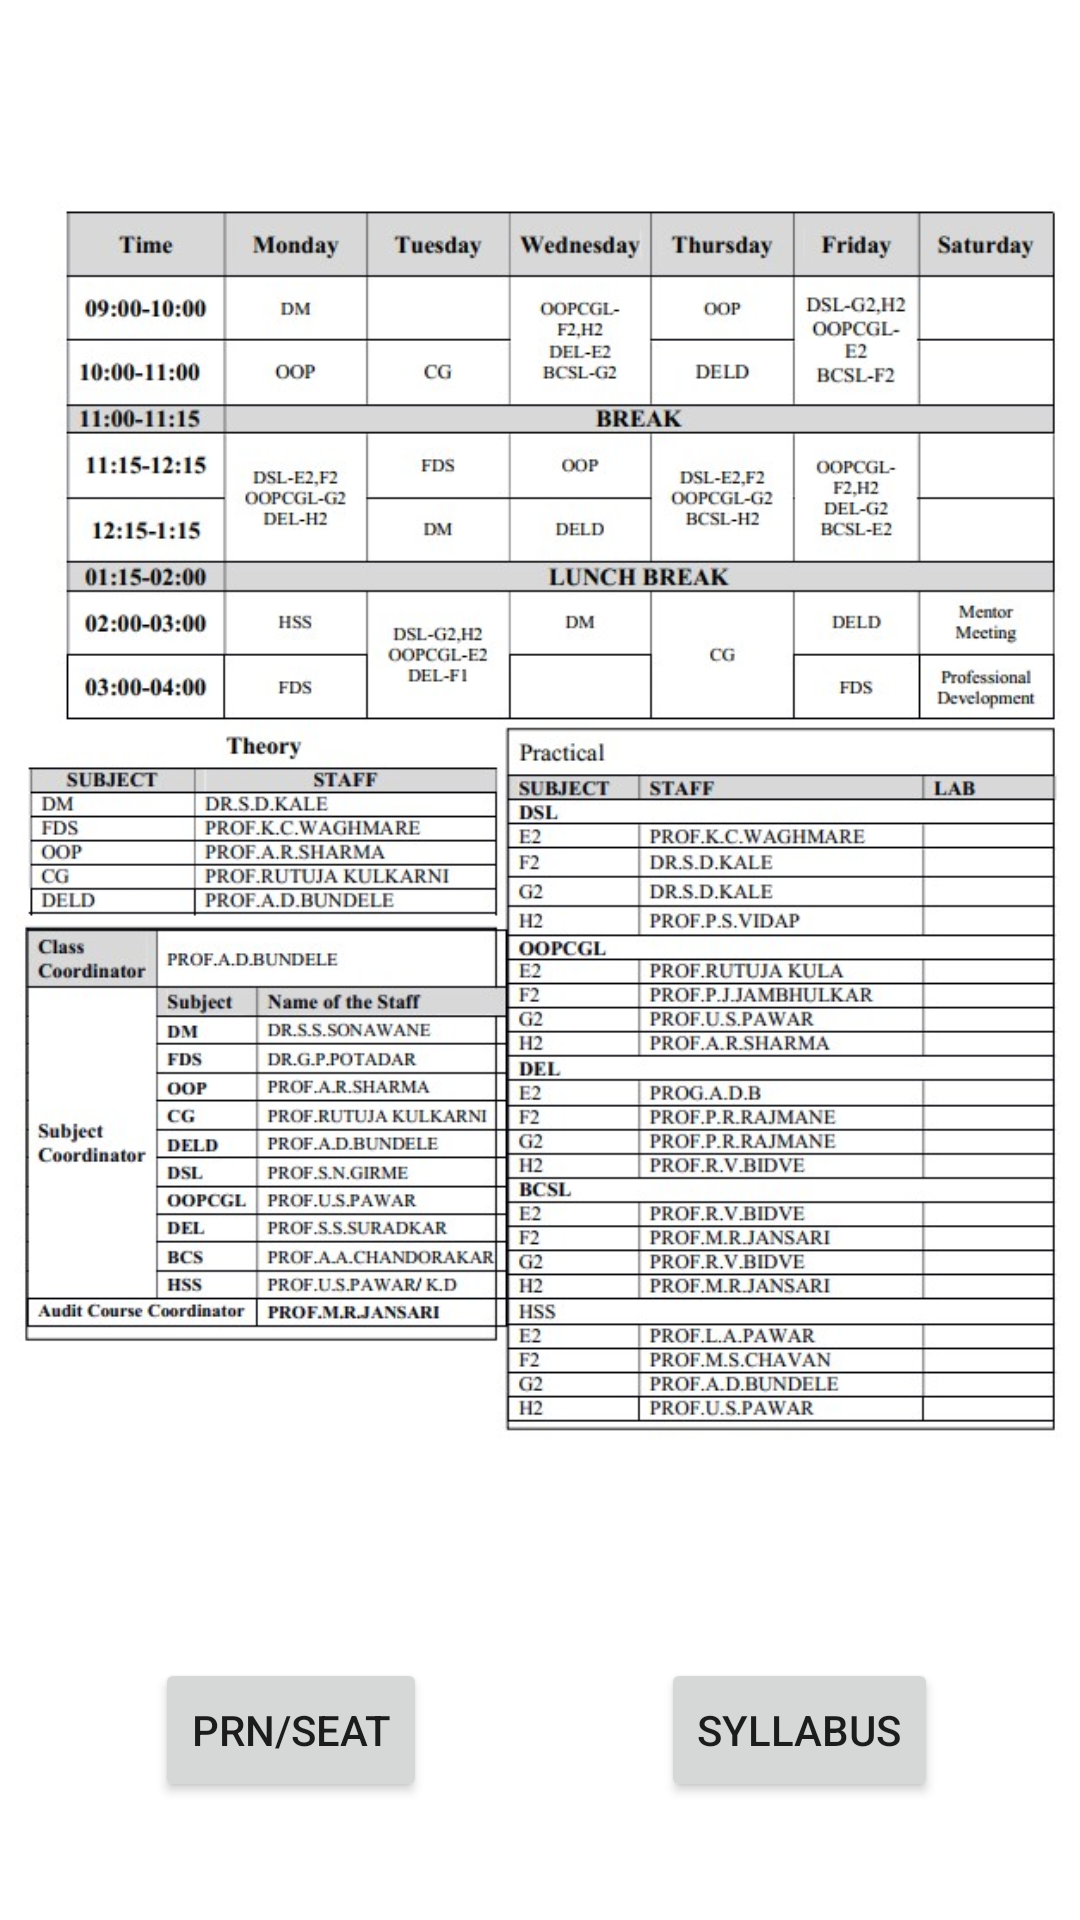

Android layout source for this screen:
<!-- AndroidManifest.xml: application theme Theme.Timetable -->
<!-- res/layout/activity_image.xml -->
<?xml version="1.0" encoding="utf-8"?>
<androidx.constraintlayout.widget.ConstraintLayout xmlns:android="http://schemas.android.com/apk/res/android"
    xmlns:app="http://schemas.android.com/apk/res-auto"
    xmlns:tools="http://schemas.android.com/tools"
    android:layout_width="match_parent"
    android:layout_height="match_parent"
    tools:context=".image">


    <androidx.appcompat.widget.LinearLayoutCompat
        android:id="@+id/linearLayoutCompat2"
        android:layout_width="match_parent"
        android:layout_height="wrap_content"
        android:padding="5dp"
        app:layout_constraintBottom_toBottomOf="parent"
        app:layout_constraintEnd_toEndOf="parent"
        app:layout_constraintHorizontal_bias="0.0"
        app:layout_constraintStart_toStartOf="parent"
        app:layout_constraintTop_toTopOf="parent"
        app:layout_constraintVertical_bias="0.208">

        <ImageView
            android:id="@+id/imageView"
            android:layout_width="wrap_content"
            android:layout_height="470dp"
            app:layout_constraintBottom_toBottomOf="parent"
            app:layout_constraintEnd_toEndOf="parent"
            app:layout_constraintStart_toStartOf="parent"
            app:layout_constraintTop_toTopOf="parent"
            app:layout_constraintVertical_bias="0.0"
            app:srcCompat="@drawable/newtt" />

    </androidx.appcompat.widget.LinearLayoutCompat>

    <Button
        android:id="@+id/name"
        android:layout_width="wrap_content"
        android:layout_height="wrap_content"
        android:text="PRN/Seat"
        android:onClick="prn"
        app:layout_constraintBottom_toBottomOf="parent"
        app:layout_constraintEnd_toEndOf="parent"
        app:layout_constraintHorizontal_bias="0.192"
        app:layout_constraintStart_toStartOf="parent"
        app:layout_constraintTop_toBottomOf="@+id/linearLayoutCompat2" />

    <Button
        android:id="@+id/button2"
        android:layout_width="wrap_content"
        android:layout_height="wrap_content"
        android:text="Syllabus"
        app:layout_constraintBottom_toBottomOf="parent"
        app:layout_constraintEnd_toEndOf="parent"
        app:layout_constraintHorizontal_bias="0.823"
        app:layout_constraintStart_toStartOf="parent"
        app:layout_constraintTop_toBottomOf="@+id/linearLayoutCompat2" />
</androidx.constraintlayout.widget.ConstraintLayout>
<!-- resources referenced by this layout -->
<resources>
  <!-- drawable newtt: jpg bitmap (drawable, 153538 bytes) -->
  <style name="Theme.Timetable" parent="Theme.MaterialComponents.DayNight.DarkActionBar">
          
          <item name="colorPrimary">@color/teal_200</item>
          <item name="colorPrimaryVariant">@color/teal_200</item>
          <item name="colorOnPrimary">@color/white</item>
          
          <item name="colorSecondary">@color/teal_200</item>
          <item name="colorSecondaryVariant">@color/teal_700</item>
          <item name="colorOnSecondary">@color/black</item>
          
          <item name="android:statusBarColor" tools:targetApi="l">?attr/colorPrimaryVariant</item>
          
      </style>
  <!-- not gathered from this repository: default colours our renderer supplied (Android Studio template values) -->
  <color name="teal_200">#FF03DAC5</color>
  <color name="teal_700">#FF018786</color>
  <color name="black">#FF000000</color>
  <color name="white">#FFFFFFFF</color>
</resources>
